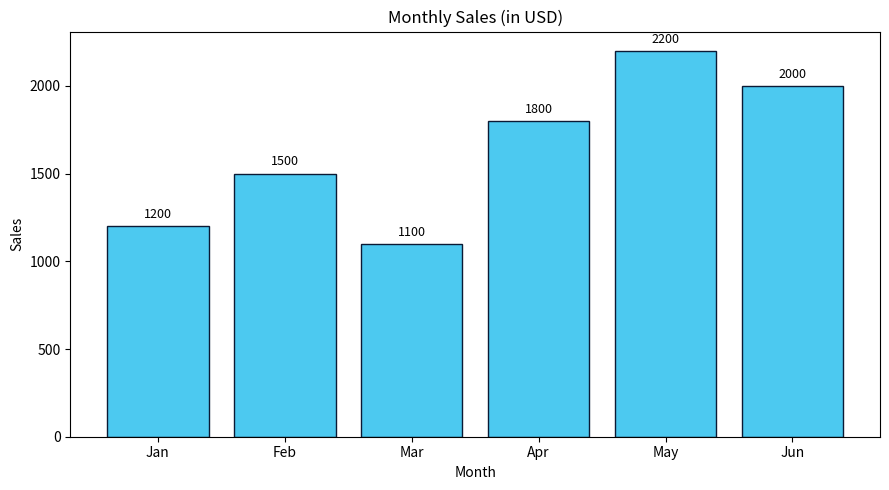

Generate this figure with matplotlib:
# Day 25 — Matplotlib Sales Visualization
# pip install matplotlib

import matplotlib.pyplot as plt

def plot_sales():
    months = ["Jan", "Feb", "Mar", "Apr", "May", "Jun"]
    sales = [1200, 1500, 1100, 1800, 2200, 2000]

    plt.figure(figsize=(9, 5))
    bars = plt.bar(months, sales, color="#4cc9f0", edgecolor="#0a1a35")
    plt.title("Monthly Sales (in USD)")
    plt.xlabel("Month")
    plt.ylabel("Sales")

    # Annotate bars
    for bar in bars:
        y = bar.get_height()
        plt.text(bar.get_x() + bar.get_width()/2, y + 30, f"{y}", ha='center', va='bottom', fontsize=9)

    plt.tight_layout()
    plt.savefig("sales_plot.png", dpi=120)
    print("📊 Plot saved as sales_plot.png")
    plt.show()

if __name__ == "__main__":
    plot_sales()
